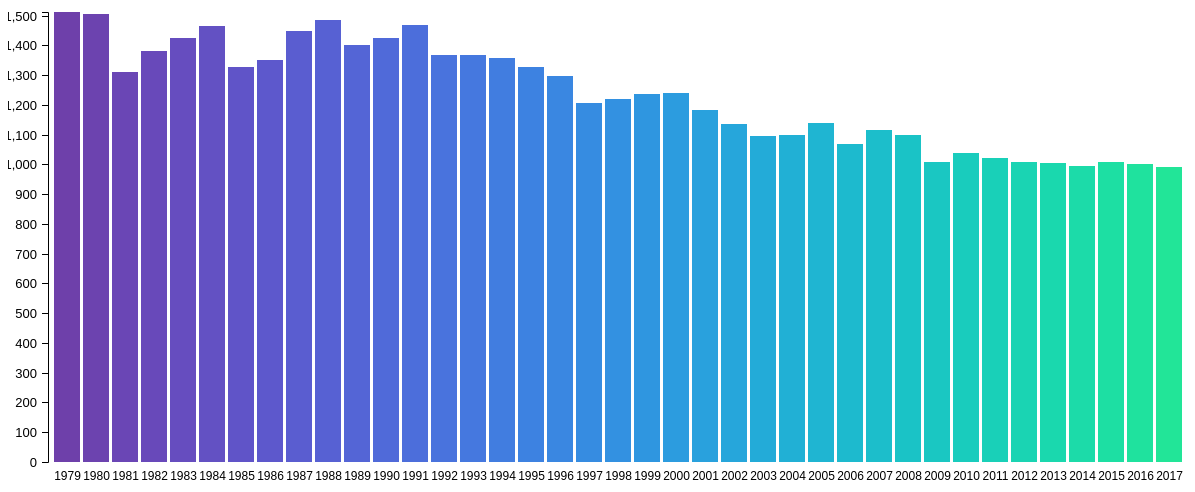
D3 v4 page, settled after 480 driven frames (8 s of simulated time); the page loaded 1 data file(s).



var blue = d3.scaleSequential(d3.interpolateCool).domain([0,60]);
var rainbow = d3.scaleSequential(d3.interpolateRainbow).domain([0,40]);
var purple = d3.scaleSequential(d3.interpolatePuOr).domain([-5,45]);
var cat20 = d3.schemeCategory20;
var pastel = d3.schemePastel1;
console.log(blue(10));


var svg = d3.select("svg"),
    margin = {top: 20, right: 20, bottom: 30, left: 40},
    width = +svg.attr("width") - margin.left - margin.right,
    height = +svg.attr("height") - margin.top - margin.bottom;

var x = d3.scaleBand().rangeRound([0, width]).padding(0.1),
    y = d3.scaleLinear().rangeRound([height, 0]);

var g = svg.append("g")
    .attr("transform", "translate(" + margin.left + "," + margin.top + ")");

d3.csv("data.csv", function(d) {
  d.frequency = +d.Consumption_Million_gallons_per_day;
  return d;
}, function(error, data) {
  if (error) throw error;

  x.domain(data.map(function(d) { return d.Year; }));
  y.domain([0, d3.max(data, function(d) { return d.frequency; })]);

  g.append("g")
      .attr("class", "axis axis--x hidden")
      .attr("transform", "translate(0," + height + ")")
      .call(d3.axisBottom(x));

  g.append("g")
      .attr("class", "axis axis--y")
      .call(d3.axisLeft(y).ticks(15).tickPadding(5))
      .append("text")
      .attr("transform", "rotate(-90)")
      .attr("transform", "translate(500,500)")
      .attr("y", 6)
      .attr("dy", "0.71em")
      .attr("text-anchor", "end")
      .text("Water Consumption");

  g.selectAll(".bar")
    .data(data)
    .enter().append("rect")
      .attr("class", "bar")
      .attr("fill",function(d,i){ return blue(i) })
      .attr("x", function(d) { return x(d.Year); })
      .attr("y", function(d) { return y(d.frequency); })
      .attr("width", x.bandwidth())
      .attr("height", function(d) { return height - y(d.frequency); });
});



### data: data.csv
Year, Population, Consumption_Million_gallons_per_day, Per_Capita_Gallons_per_person_per_day
1979, 7102100, 1512, 213
1980, 7071639, 1506, 213
1981, 7089241, 1309, 185
1982, 7109105, 1382, 194
1983, 7181224, 1424, 198
1984, 7234514, 1465, 203
1985, 7274054, 1326, 182
1986, 7319246, 1351, 185
1987, 7342476, 1447, 197
1988, 7353719, 1484, 202
1989, 7344175, 1402, 191
1990, 7335650, 1424, 194
1991, 7374501, 1469, 199
1992, 7428944, 1369, 184
1993, 7506166, 1368, 182
1994, 7570458, 1358, 179
1995, 7633040, 1326, 174
1996, 7697812, 1298, 169
1997, 7773443, 1206, 155
1998, 7858259, 1220, 155
1999, 7947660, 1237, 156
2000, 8008278, 1240, 155
2001, 8024964, 1184, 148
2002, 8041649, 1136, 141
2003, 8058334, 1094, 136
2004, 8075020, 1100, 136
2005, 8091706, 1138, 141
2006, 8108391, 1069, 132
2007, 8125076, 1114, 137
2008, 8141762, 1098, 135
2009, 8158448, 1008, 123
2010, 8175133, 1039, 127
2011, 8284098, 1021, 123
2012, 8361179, 1009, 121
2013, 8422460, 1006, 119
2014, 8471990, 996, 118
2015, 8516502, 1009, 118
2016, 8537673, 1002, 117
2017, 8622698, 990.2, 115